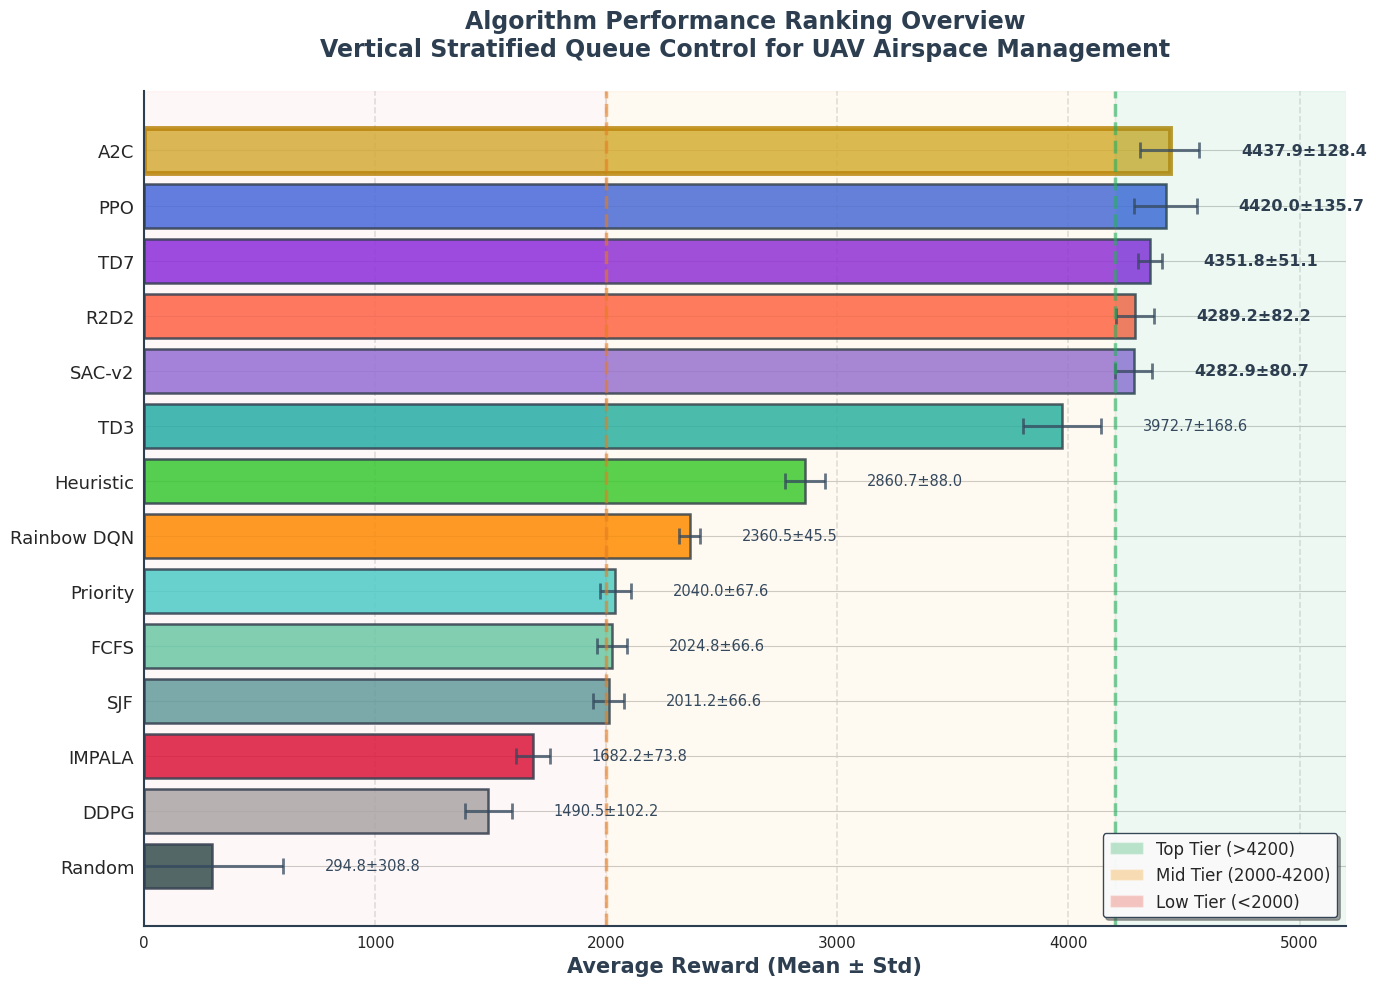

Python code for this plot: (Note: this script raises an exception after producing the figure.)
"""
Beautiful Performance Ranking Figure
"""

import matplotlib.pyplot as plt
import numpy as np
import seaborn as sns
from matplotlib.patches import Patch

# Set plotting style
sns.set_style("whitegrid")
plt.rcParams['font.sans-serif'] = ['Arial Unicode MS', 'SimHei', 'STHeiti']
plt.rcParams['axes.unicode_minus'] = False
plt.rcParams['font.size'] = 11

# Updated algorithm data (removed version numbers, SAC-v2 kept as algorithm name)
algorithms = [
    'A2C',
    'PPO',
    'TD7',
    'R2D2',
    'SAC-v2',
    'TD3',
    'Heuristic',
    'Rainbow DQN',
    'Priority',
    'FCFS',
    'SJF',
    'IMPALA',
    'DDPG',
    'Random'
]

mean_rewards = [
    4437.86, 4419.98, 4351.84, 4289.22, 4282.94,
    3972.69, 2860.69, 2360.53, 2040.04, 2024.75,
    2011.16, 1682.19, 1490.48, 294.75
]

std_rewards = [
    128.41, 135.71, 51.07, 82.23, 80.70,
    168.56, 87.96, 45.50, 67.63, 66.64,
    66.58, 73.85, 102.20, 308.75
]

# Carefully designed color scheme (using gradient colors)
colors = [
    '#D4AF37',  # Gold - A2C
    '#4169E1',  # Royal Blue - PPO
    '#8A2BE2',  # Blue Violet - TD7
    '#FF6347',  # Tomato Red - R2D2
    '#9370DB',  # Medium Purple - SAC-v2
    '#20B2AA',  # Light Sea Blue - TD3
    '#32CD32',  # Lime Green - Heuristic
    '#FF8C00',  # Dark Orange - Rainbow DQN
    '#48D1CC',  # Medium Turquoise - Priority
    '#66CDAA',  # Medium Aquamarine - FCFS
    '#5F9EA0',  # Cadet Blue - SJF
    '#DC143C',  # Crimson - IMPALA
    '#A9A9A9',  # Dark Gray - DDPG
    '#2F4F4F'   # Dark Slate Gray - Random
]

# Create figure
fig, ax = plt.subplots(figsize=(14, 10))

# Draw horizontal bar chart
y_pos = np.arange(len(algorithms))
bars = ax.barh(y_pos, mean_rewards, xerr=std_rewards,
               color=colors, alpha=0.85, edgecolor='#2C3E50', linewidth=1.8,
               error_kw={'elinewidth': 2.2, 'capsize': 6, 'alpha': 0.75,
                        'ecolor': '#34495E', 'capthick': 2})

# Add special border for champion
bars[0].set_edgecolor('#B8860B')
bars[0].set_linewidth(3.5)

# Set y-axis
ax.set_yticks(y_pos)
ax.set_yticklabels(algorithms, fontsize=13, fontweight='medium')
ax.invert_yaxis()

# Set x-axis
ax.set_xlabel('Average Reward (Mean ± Std)', fontsize=15, fontweight='bold', color='#2C3E50')
ax.set_xlim([0, 5200])
ax.grid(axis='x', alpha=0.25, linestyle='--', linewidth=1.2, color='#7F8C8D')

# Title
ax.set_title('Algorithm Performance Ranking Overview\nVertical Stratified Queue Control for UAV Airspace Management',
             fontsize=17, fontweight='bold', pad=25, color='#2C3E50')

# Add value labels
for i, (mean, std, algo) in enumerate(zip(mean_rewards, std_rewards, algorithms)):
    label = f'{mean:.1f}±{std:.1f}'
    x_pos = mean + std + 180

    if i < 5:  # Top tier
        ax.text(x_pos, i, label, va='center', fontsize=11.5, fontweight='semibold', color='#2C3E50')
    else:
        ax.text(x_pos, i, label, va='center', fontsize=10.5, color='#34495E')

# Add performance tier regions
ax.axvspan(4200, 5200, alpha=0.08, color='#27AE60')
ax.axvspan(2000, 4200, alpha=0.06, color='#F39C12')
ax.axvspan(0, 2000, alpha=0.04, color='#E74C3C')

# Add tier separation lines
ax.axvline(x=4200, color='#27AE60', linestyle='--', linewidth=2.5, alpha=0.6)
ax.axvline(x=2000, color='#E67E22', linestyle='--', linewidth=2.5, alpha=0.6)

# Create legend (use Patch to correctly display tier regions)
legend_elements = [
    Patch(facecolor='#27AE60', alpha=0.3, label='Top Tier (>4200)'),
    Patch(facecolor='#F39C12', alpha=0.3, label='Mid Tier (2000-4200)'),
    Patch(facecolor='#E74C3C', alpha=0.3, label='Low Tier (<2000)')
]

# Legend
ax.legend(handles=legend_elements, loc='lower right', fontsize=12, framealpha=0.95,
          edgecolor='#2C3E50', fancybox=True, shadow=True)

# Beautify borders
ax.spines['top'].set_visible(False)
ax.spines['right'].set_visible(False)
ax.spines['left'].set_linewidth(1.5)
ax.spines['left'].set_color('#2C3E50')
ax.spines['bottom'].set_linewidth(1.5)
ax.spines['bottom'].set_color('#2C3E50')

plt.tight_layout()
plt.savefig('../../Figures/analysis/figure1_performance_ranking.png', dpi=400, bbox_inches='tight', facecolor='white')
print("✅ Beautiful Performance Ranking Figure Saved: figure1_performance_ranking.png")
plt.close()
